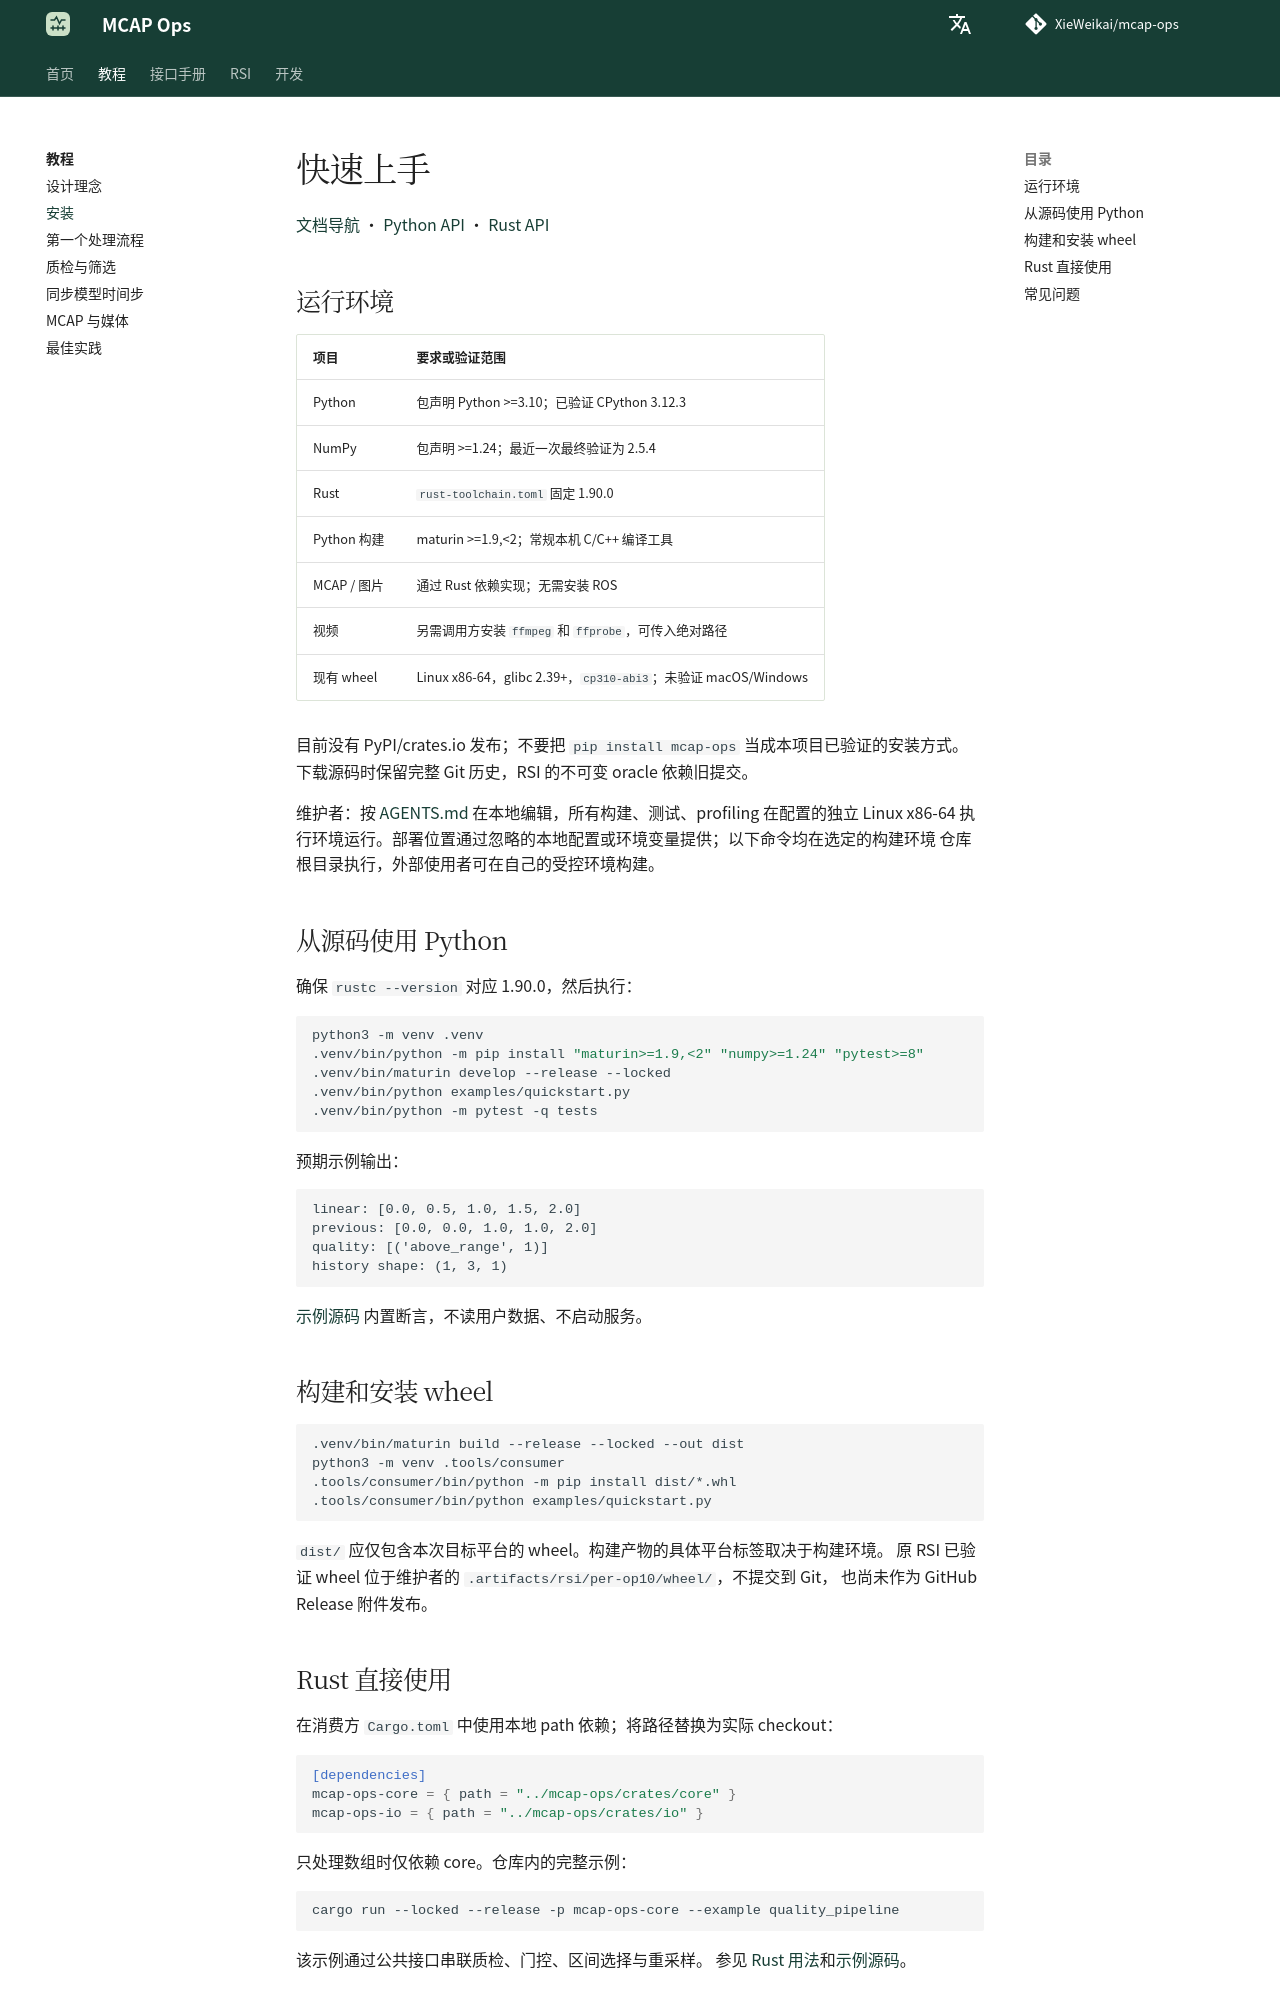

repository: XieWeikai/mcap-ops · page: zh/getting-started/index.html · generator: mkdocs

# 快速上手

**语言：中文 | [English](../getting-started.md)**

[文档导航](README.md) · [Python API](python.md) · [Rust API](rust.md)

## 运行环境

| 项目 | 要求或验证范围 |
| --- | --- |
| Python | 包声明 Python >=3.10；已验证 CPython 3.12.3 |
| NumPy | 包声明 >=1.24；最近一次最终验证为 2.5.4 |
| Rust | `rust-toolchain.toml` 固定 1.90.0 |
| Python 构建 | maturin >=1.9,<2；常规本机 C/C++ 编译工具 |
| MCAP / 图片 | 通过 Rust 依赖实现；无需安装 ROS |
| 视频 | 另需调用方安装 `ffmpeg` 和 `ffprobe`，可传入绝对路径 |
| 现有 wheel | Linux x86-64，glibc 2.39+，`cp310-abi3`；未验证 macOS/Windows |

目前没有 PyPI/crates.io 发布；不要把 `pip install mcap-ops` 当成本项目已验证的安装方式。
下载源码时保留完整 Git 历史，RSI 的不可变 oracle 依赖旧提交。

维护者：按 [AGENTS.md](../../AGENTS.md) 在本地编辑，所有构建、测试、profiling
在配置的独立 Linux x86-64 执行环境运行。部署位置通过忽略的本地配置或环境变量提供；以下命令均在选定的构建环境
仓库根目录执行，外部使用者可在自己的受控环境构建。

## 从源码使用 Python

确保 `rustc --version` 对应 1.90.0，然后执行：

```bash
python3 -m venv .venv
.venv/bin/python -m pip install "maturin>=1.9,<2" "numpy>=1.24" "pytest>=8"
.venv/bin/maturin develop --release --locked
.venv/bin/python examples/quickstart.py
.venv/bin/python -m pytest -q tests
```

预期示例输出：

```text
linear: [0.0, 0.5, 1.0, 1.5, 2.0]
previous: [0.0, 0.0, 1.0, 1.0, 2.0]
quality: [('above_range', 1)]
history shape: (1, 3, 1)
```

[示例源码](../../examples/quickstart.py) 内置断言，不读用户数据、不启动服务。

## 构建和安装 wheel

```bash
.venv/bin/maturin build --release --locked --out dist
python3 -m venv .tools/consumer
.tools/consumer/bin/python -m pip install dist/*.whl
.tools/consumer/bin/python examples/quickstart.py
```

`dist/` 应仅包含本次目标平台的 wheel。构建产物的具体平台标签取决于构建环境。
原 RSI 已验证 wheel 位于维护者的 `.artifacts/rsi/per-op10/wheel/`，不提交到 Git，
也尚未作为 GitHub Release 附件发布。
